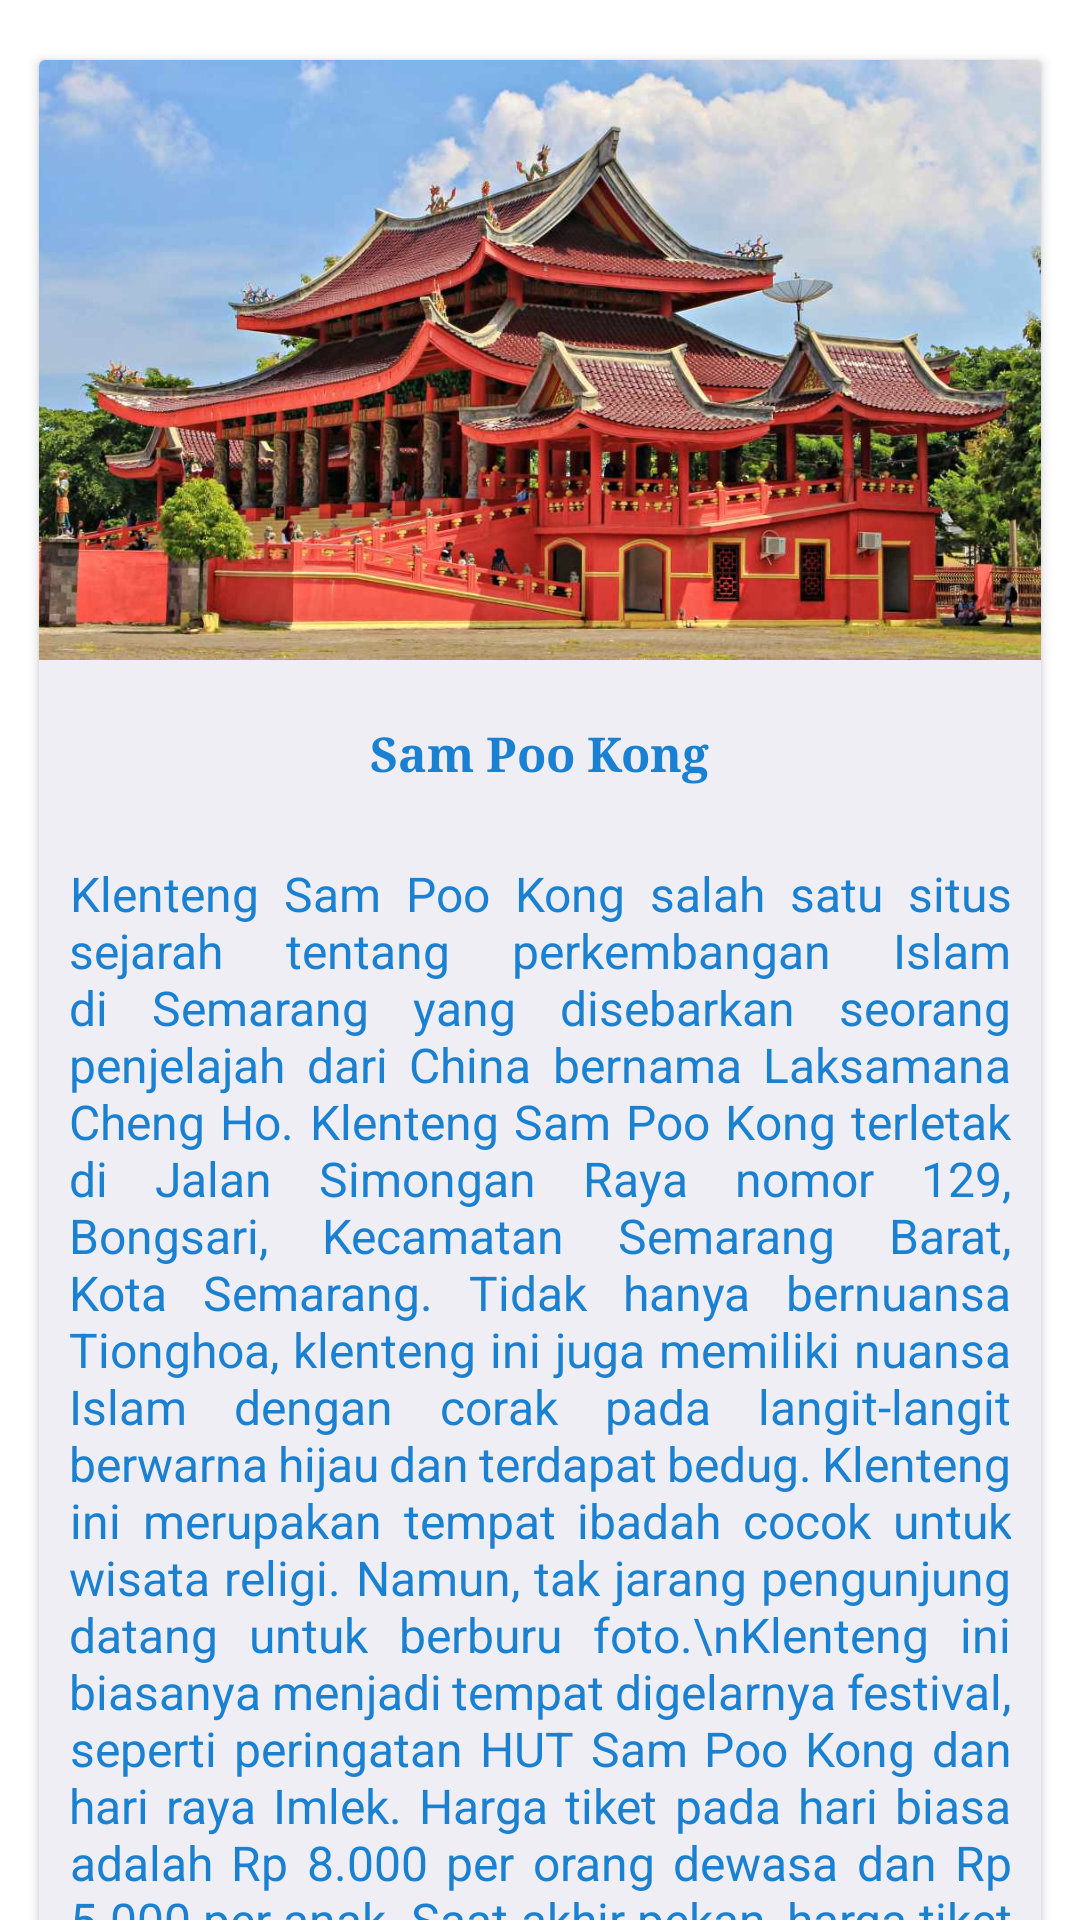

Here is an Android app screen rendered from its layout file. Give the layout XML and the strings, colors and styles it references.
<!-- AndroidManifest.xml: application theme Theme.Wonesia -->
<!-- res/layout/activity_sam_kong.xml -->
<?xml version="1.0" encoding="utf-8"?>
<LinearLayout xmlns:android="http://schemas.android.com/apk/res/android"
    xmlns:app="http://schemas.android.com/apk/res-auto"
    xmlns:tools="http://schemas.android.com/tools"
    android:layout_width="match_parent"
    android:layout_height="match_parent"
    android:orientation="vertical"
    tools:context=".Activity.samKong">

    <androidx.core.widget.NestedScrollView
        android:layout_width="match_parent"
        android:layout_height="match_parent">

        <androidx.cardview.widget.CardView
            android:layout_width="match_parent"
            android:layout_height="match_parent"
            android:layout_marginLeft="13dp"
            android:layout_marginTop="20dp"
            android:layout_marginRight="13dp"
            android:layout_marginBottom="20dp"
            android:orientation="vertical"
            app:cardBackgroundColor="#EEEEF4">

            <androidx.constraintlayout.widget.ConstraintLayout
                android:id="@+id/constraintLayout"
                android:layout_width="match_parent"
                android:layout_height="wrap_content">

                <ImageView
                    android:id="@+id/gambarWisata"
                    android:layout_width="400dp"
                    android:layout_height="200dp"
                    app:layout_constraintEnd_toEndOf="parent"
                    app:layout_constraintStart_toStartOf="parent"
                    app:layout_constraintTop_toTopOf="parent"
                    android:src="@drawable/sam" />

                <TextView
                    android:id="@+id/txtTempatWisata"
                    android:layout_width="wrap_content"
                    android:layout_height="wrap_content"
                    android:layout_marginStart="7dp"
                    android:layout_marginTop="20dp"
                    android:layout_marginEnd="7dp"
                    android:fontFamily="serif"
                    android:text="Sam Poo Kong"
                    android:textColor="#1A80D1"
                    android:textSize="16sp"
                    android:textStyle="bold"
                    app:layout_constraintEnd_toEndOf="parent"
                    app:layout_constraintStart_toStartOf="parent"
                    app:layout_constraintTop_toBottomOf="@+id/gambarWisata" />


                <TextView
                    android:id="@+id/txtDeskripsiWisata"
                    android:layout_width="wrap_content"
                    android:layout_height="wrap_content"
                    android:layout_marginStart="8dp"
                    android:layout_marginTop="15dp"
                    android:layout_marginEnd="8dp"
                    android:justificationMode="inter_word"
                    android:padding="10dp"
                    android:textAlignment="center"
                    android:text="Klenteng Sam Poo Kong salah satu situs sejarah tentang perkembangan Islam di Semarang yang disebarkan seorang penjelajah dari China bernama Laksamana Cheng Ho. Klenteng Sam Poo Kong terletak di Jalan Simongan Raya nomor 129, Bongsari, Kecamatan Semarang Barat, Kota Semarang. Tidak hanya bernuansa Tionghoa, klenteng ini juga memiliki nuansa Islam dengan corak pada langit-langit berwarna hijau dan terdapat bedug. Klenteng ini merupakan tempat ibadah cocok untuk wisata religi. Namun, tak jarang pengunjung datang untuk berburu foto.\nKlenteng ini biasanya menjadi tempat digelarnya festival,
                seperti peringatan HUT Sam Poo Kong dan hari raya Imlek. Harga tiket pada hari biasa adalah Rp 8.000 per orang dewasa dan Rp 5.000 per anak. Saat akhir pekan, harga tiket masuk adalah Rp 12.000 per orang dewasa dan Rp 8.000 per anak. Tiket masuk hanya untuk area area wisata, untuk memasuki area ibadah pengunjung akan dikenai biaya tambahan."
                    android:textColor="#1A80D1"
                    android:textSize="16sp"
                    app:layout_constraintEnd_toEndOf="parent"
                    app:layout_constraintStart_toStartOf="parent"
                    app:layout_constraintTop_toBottomOf="@+id/txtTempatWisata" />

                <TextView
                    android:id="@+id/icLok"
                    android:layout_width="wrap_content"
                    android:layout_height="wrap_content"
                    android:layout_marginStart="7dp"
                    android:layout_marginTop="20dp"
                    android:drawableLeft="@drawable/ic_lokasi"
                    app:layout_constraintStart_toStartOf="parent"
                    app:layout_constraintTop_toBottomOf="@+id/txtDeskripsiWisata" />

                <TextView
                    android:id="@+id/txtLokasi"
                    android:layout_width="0dp"
                    android:layout_height="wrap_content"
                    android:layout_marginTop="20dp"
                    android:layout_marginEnd="10dp"
                    android:layout_marginBottom="9dp"
                    android:justificationMode="inter_word"
                    android:text="Jl. Pemuda, Sekayu, Kec. Semarang Tengah, Kota Semarang, Jawa Tengah 50132"
                    android:textColor="#1A80D1"
                    android:textSize="15sp"
                    app:layout_constraintBottom_toBottomOf="parent"
                    app:layout_constraintEnd_toEndOf="parent"
                    app:layout_constraintStart_toEndOf="@+id/icLok"
                    app:layout_constraintTop_toBottomOf="@+id/txtDeskripsiWisata" />

            </androidx.constraintlayout.widget.ConstraintLayout>


        </androidx.cardview.widget.CardView>


    </androidx.core.widget.NestedScrollView>

</LinearLayout>
<!-- resources referenced by this layout -->
<resources>
  <!-- drawable ic_lokasi (drawable) -->
  <vector android:height="24dp" android:tint="#6B7AC8"
      android:viewportHeight="24" android:viewportWidth="24"
      android:width="24dp" xmlns:android="http://schemas.android.com/apk/res/android">
      <path android:fillColor="@android:color/white" android:pathData="M12,2C8.13,2 5,5.13 5,9c0,5.25 7,13 7,13s7,-7.75 7,-13c0,-3.87 -3.13,-7 -7,-7zM12,11.5c-1.38,0 -2.5,-1.12 -2.5,-2.5s1.12,-2.5 2.5,-2.5 2.5,1.12 2.5,2.5 -1.12,2.5 -2.5,2.5z"/>
  </vector>
  <!-- drawable sam: jpeg bitmap (drawable, 92754 bytes) -->
  <style name="Theme.Wonesia" parent="Theme.MaterialComponents.DayNight.NoActionBar">
          
          <item name="colorPrimary">@color/purple_500</item>
          <item name="colorPrimaryVariant">@color/purple_700</item>
          <item name="colorOnPrimary">@color/white</item>
          
          <item name="colorSecondary">@color/teal_200</item>
          <item name="colorSecondaryVariant">@color/teal_700</item>
          <item name="colorOnSecondary">@color/black</item>
          
          <item name="android:statusBarColor" tools:targetApi="l">?attr/colorPrimaryVariant</item>
          
      </style>
  <color name="purple_500">#FF6200EE</color>
  <color name="purple_700">#FF3700B3</color>
  <color name="white">#FFFFFFFF</color>
  <color name="teal_200">#FF03DAC5</color>
  <color name="teal_700">#FF018786</color>
  <color name="black">#FF000000</color>
</resources>
